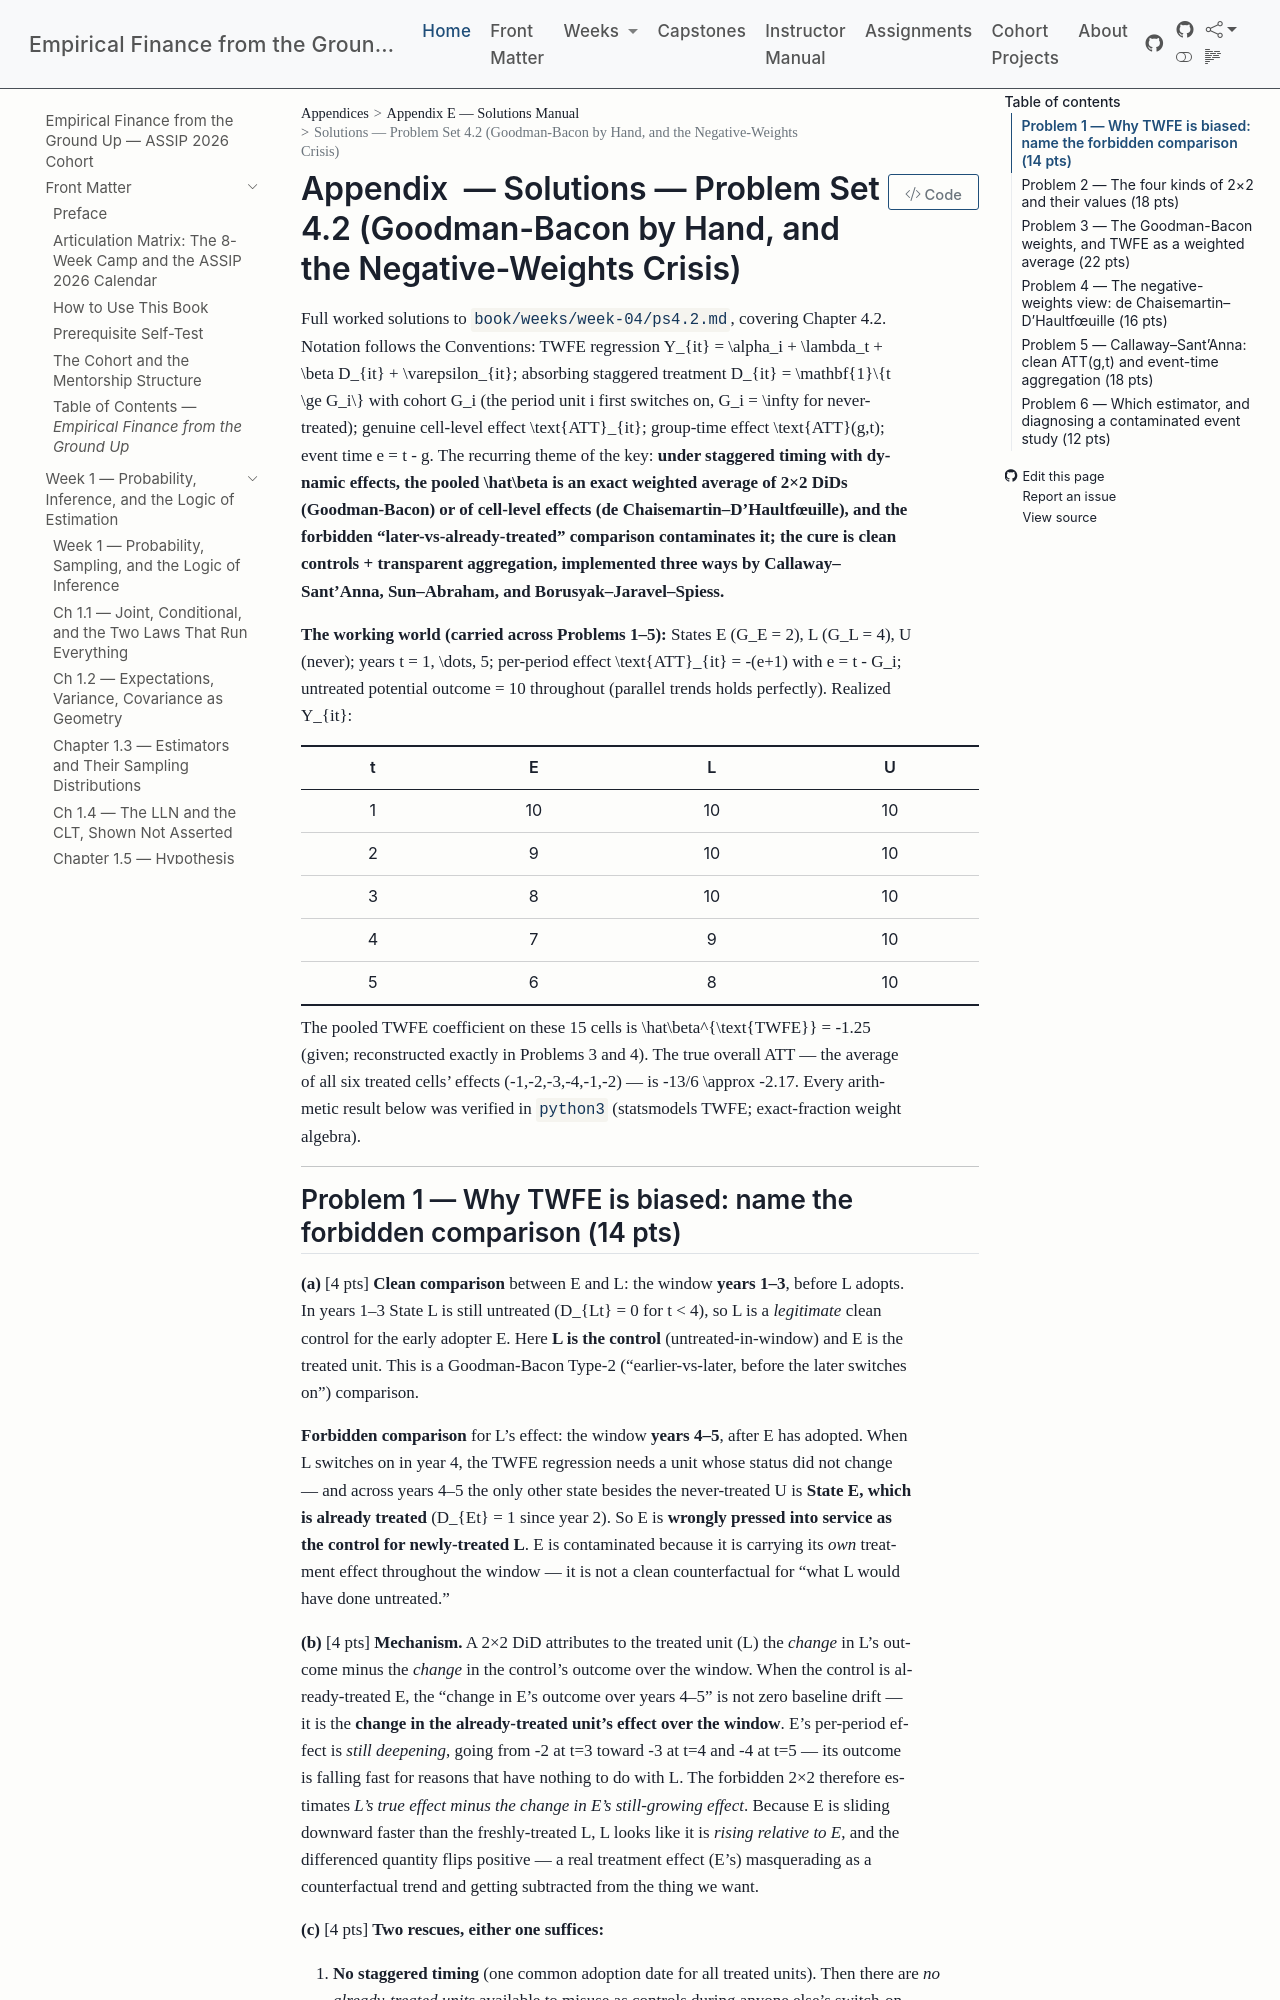

repository: edwardlg/assip-2026-empirical-finance · page: textbook/book/appendices/E-solutions-manual/E-w4-ps4.2-solutions.html · generator: mkdocs

# Solutions — Problem Set 4.2 (Goodman-Bacon by Hand, and the Negative-Weights Crisis)

Full worked solutions to `book/weeks/week-04/ps4.2.md`, covering Chapter 4.2. Notation follows the
Conventions: TWFE regression $Y_{it} = \alpha_i + \lambda_t + \beta D_{it} + \varepsilon_{it}$;
absorbing staggered treatment $D_{it} = \mathbf{1}\{t \ge G_i\}$ with cohort $G_i$ (the period unit $i$
first switches on, $G_i = \infty$ for never-treated); genuine cell-level effect $\text{ATT}_{it}$;
group-time effect $\text{ATT}(g,t)$; event time $e = t - g$. The recurring theme of the key:
**under staggered timing with dynamic effects, the pooled $\hat\beta$ is an exact weighted average of
2×2 DiDs (Goodman-Bacon) or of cell-level effects (de Chaisemartin–D'Haultfœuille), and the forbidden
"later-vs-already-treated" comparison contaminates it; the cure is clean controls + transparent
aggregation, implemented three ways by Callaway–Sant'Anna, Sun–Abraham, and Borusyak–Jaravel–Spiess.**

**The working world (carried across Problems 1–5):** States E ($G_E = 2$), L ($G_L = 4$), U (never);
years $t = 1, \dots, 5$; per-period effect $\text{ATT}_{it} = -(e+1)$ with $e = t - G_i$; untreated
potential outcome $= 10$ throughout (parallel trends holds perfectly). Realized $Y_{it}$:

| $t$ | E | L | U |
|:---:|:---:|:---:|:---:|
| 1 | 10 | 10 | 10 |
| 2 | 9 | 10 | 10 |
| 3 | 8 | 10 | 10 |
| 4 | 7 | 9 | 10 |
| 5 | 6 | 8 | 10 |

The pooled TWFE coefficient on these 15 cells is $\hat\beta^{\text{TWFE}} = -1.25$ (given; reconstructed
exactly in Problems 3 and 4). The true overall ATT — the average of all six treated cells' effects
$(-1,-2,-3,-4,-1,-2)$ — is $-13/6 \approx -2.17$. Every arithmetic result below was verified in
`python3` (statsmodels TWFE; exact-fraction weight algebra).

---
